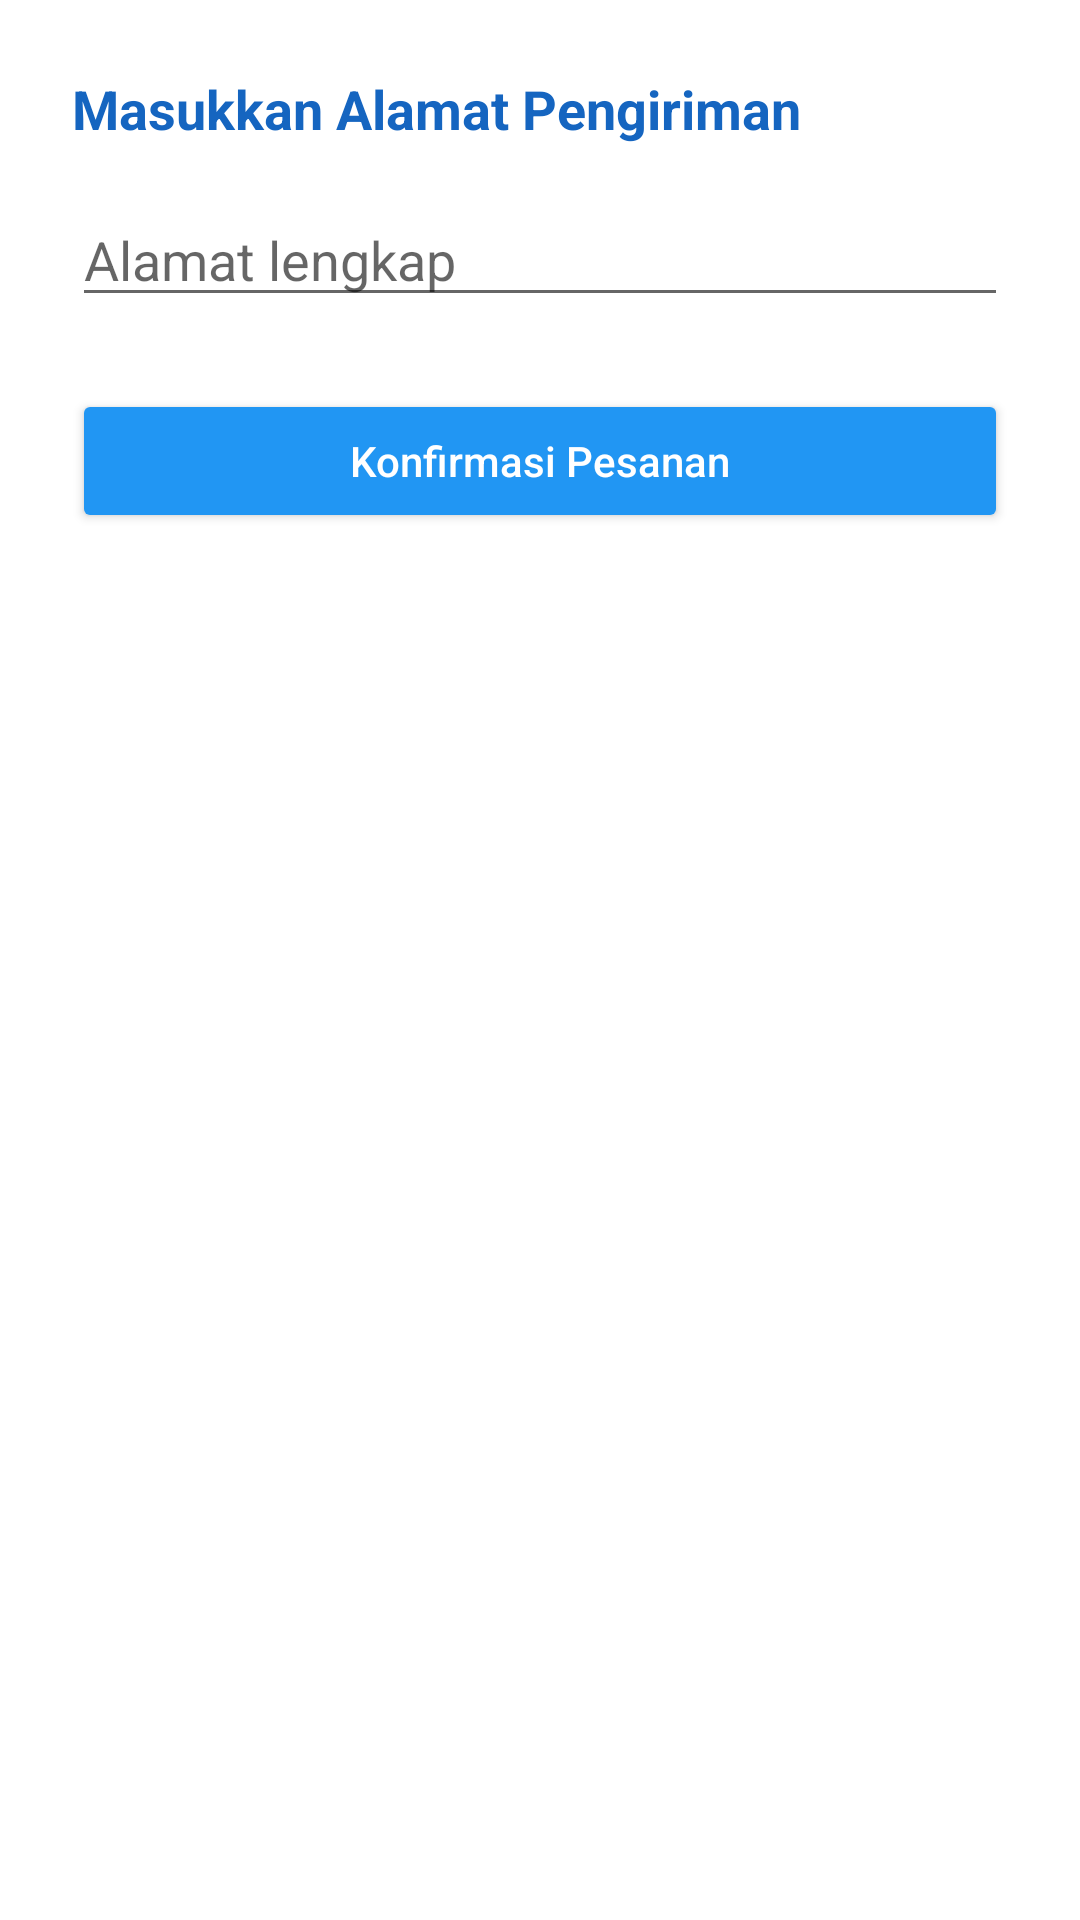

Layout XML and referenced resources for this Android screen:
<!-- AndroidManifest.xml: application theme Theme.MaterialComponents.DayNight.NoActionBar -->
<!-- res/layout/activity_address.xml -->
<?xml version="1.0" encoding="utf-8"?>
<LinearLayout xmlns:android="http://schemas.android.com/apk/res/android"
    android:layout_width="match_parent"
    android:layout_height="match_parent"
    android:orientation="vertical"
    android:padding="24dp"
    android:background="@color/white">

    <TextView
        android:layout_width="wrap_content"
        android:layout_height="wrap_content"
        android:text="Masukkan Alamat Pengiriman"
        android:textSize="18sp"
        android:textStyle="bold"
        android:textColor="@color/colorPrimaryDark"
        android:layout_marginBottom="16dp"/>

    <EditText
        android:id="@+id/et_address"
        android:layout_width="match_parent"
        android:layout_height="wrap_content"
        android:hint="Alamat lengkap"
        android:layout_marginBottom="24dp"/>

    <Button
        android:id="@+id/btn_confirm"
        android:layout_width="match_parent"
        android:layout_height="wrap_content"
        android:text="Konfirmasi Pesanan"
        android:backgroundTint="@color/colorPrimary"
        android:textColor="@color/white"
        android:textAllCaps="false"/>
</LinearLayout>
<!-- resources referenced by this layout -->
<resources>
  <color name="colorPrimary">#2196F3</color>
  <color name="colorPrimaryDark">#1565C0</color>
  <color name="white">#FFFFFF</color>
</resources>
